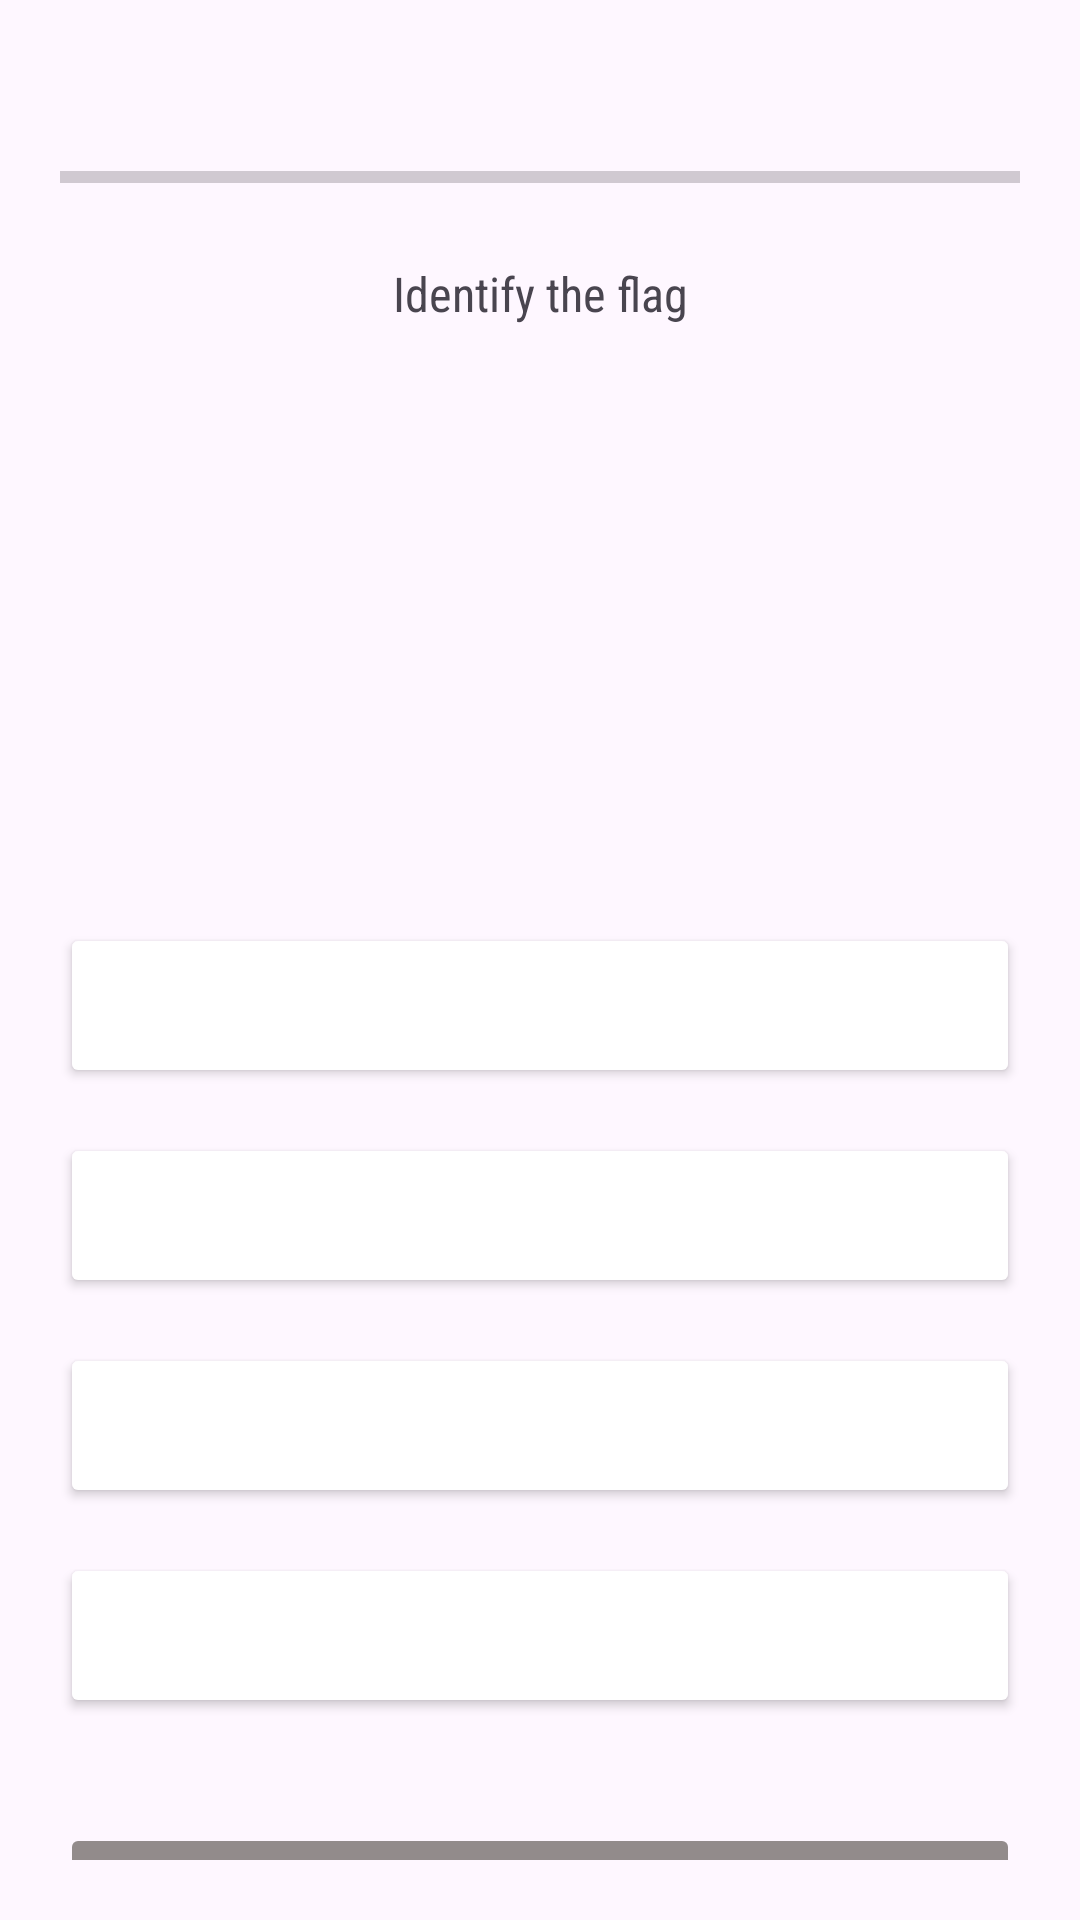

The Android layout XML behind this screen, and the referenced resources:
<!-- AndroidManifest.xml: application theme Theme.seven_learn -->
<!-- res/layout/activity_quiz.xml -->
<?xml version="1.0" encoding="utf-8"?>
<androidx.constraintlayout.widget.ConstraintLayout xmlns:android="http://schemas.android.com/apk/res/android"
    xmlns:app="http://schemas.android.com/apk/res-auto"
    xmlns:tools="http://schemas.android.com/tools"
    android:id="@+id/main"
    android:layout_width="match_parent"
    android:layout_height="wrap_content"
    tools:context=".activities.QuizActivity">

    <LinearLayout
        android:layout_width="match_parent"
        android:layout_height="wrap_content"
        android:orientation="vertical"
        android:padding="20sp"
        app:layout_constraintBottom_toBottomOf="parent"
        app:layout_constraintEnd_toEndOf="parent"
        app:layout_constraintHorizontal_bias="0.0"
        app:layout_constraintStart_toStartOf="parent"
        app:layout_constraintTop_toTopOf="parent"
        app:layout_constraintVertical_bias="0.0">

        <Space
            android:layout_width="match_parent"
            android:layout_height="27dp" />

        <ProgressBar
            android:id="@+id/progressBar"
            style="@android:style/Widget.Material.ProgressBar.Horizontal"
            android:layout_width="match_parent"
            android:layout_height="24dp"
            android:progressTint="@color/primary" />

        <Space
            android:layout_width="match_parent"
            android:layout_height="16dp" />

        <TextView
            android:id="@+id/quizPromptTextView"
            android:layout_width="match_parent"
            android:layout_height="wrap_content"
            android:fontFamily="sans-serif-condensed"
            android:text="@string/quiz_prompt_text"
            android:textAlignment="center"
            android:textSize="16sp" />

        <Space
            android:layout_width="match_parent"
            android:layout_height="16dp" />

        <ImageView
            android:id="@+id/imageView"
            android:layout_width="match_parent"
            android:layout_height="159dp"
            tools:srcCompat="@tools:sample/avatars" />

        <Space
            android:layout_width="match_parent"
            android:layout_height="24dp" />

        <Button
            android:id="@+id/optionButton1"
            android:layout_width="match_parent"
            android:layout_height="55dp"
            android:fadingEdge="vertical"
            android:fadingEdgeLength="20sp"
            android:fontFamily="sans-serif-condensed"
            android:textColor="@color/black"
            app:backgroundTint="#FFFFFF"
            app:cornerRadius="5sp"
            app:strokeColor="@color/primary"
            app:strokeWidth="2sp" />

        <Space
            android:layout_width="match_parent"
            android:layout_height="15dp" />

        <Button
            android:id="@+id/optionButton2"
            android:layout_width="match_parent"
            android:layout_height="55dp"
            android:fadingEdge="vertical"
            android:fadingEdgeLength="20sp"
            android:fontFamily="sans-serif-condensed"
            android:textColor="@color/black"
            app:backgroundTint="#FFFFFF"
            app:cornerRadius="5sp"
            app:strokeColor="@color/primary"
            app:strokeWidth="2sp" />

        <Space
            android:layout_width="match_parent"
            android:layout_height="15dp" />

        <Button
            android:id="@+id/optionButton3"
            android:layout_width="match_parent"
            android:layout_height="55dp"
            android:fadingEdge="vertical"
            android:fadingEdgeLength="20sp"
            android:fontFamily="sans-serif-condensed"
            android:textColor="@color/black"
            app:backgroundTint="#FFFFFF"
            app:cornerRadius="5sp"
            app:strokeColor="@color/primary"
            app:strokeWidth="2sp" />

        <Space
            android:layout_width="match_parent"
            android:layout_height="15dp" />

        <Button
            android:id="@+id/optionButton4"
            android:layout_width="match_parent"
            android:layout_height="55dp"
            android:fadingEdge="vertical"
            android:fadingEdgeLength="20sp"
            android:fontFamily="sans-serif-condensed"
            android:textColor="@color/black"
            app:backgroundTint="#FFFFFF"
            app:cornerRadius="5sp"
            app:strokeColor="@color/primary"
            app:strokeWidth="2sp" />

        <Space
            android:id="@+id/ena"
            android:layout_width="match_parent"
            android:layout_height="35dp" />

        <Button
            android:id="@+id/quizCheckButton"
            android:layout_width="match_parent"
            android:layout_height="55dp"
            android:enabled="false"
            android:fontFamily="sans-serif-condensed"
            android:text="@string/check_button_text"
            android:textAllCaps="true"
            app:backgroundTint="@color/grey"
            app:cornerRadius="10sp" />

    </LinearLayout>

</androidx.constraintlayout.widget.ConstraintLayout>
<!-- resources referenced by this layout -->
<resources>
  <color name="black">#FF000000</color>
  <color name="grey">#928B8B</color>
  <color name="primary">#660E75</color>
  <string name="check_button_text">Check</string>
  <string name="quiz_prompt_text">Identify the flag</string>
  <style name="Theme.seven_learn" parent="Base.Theme.seven_learn" />
  <style name="Base.Theme.seven_learn" parent="Theme.Material3.DayNight.NoActionBar">
          
          
      </style>
</resources>
